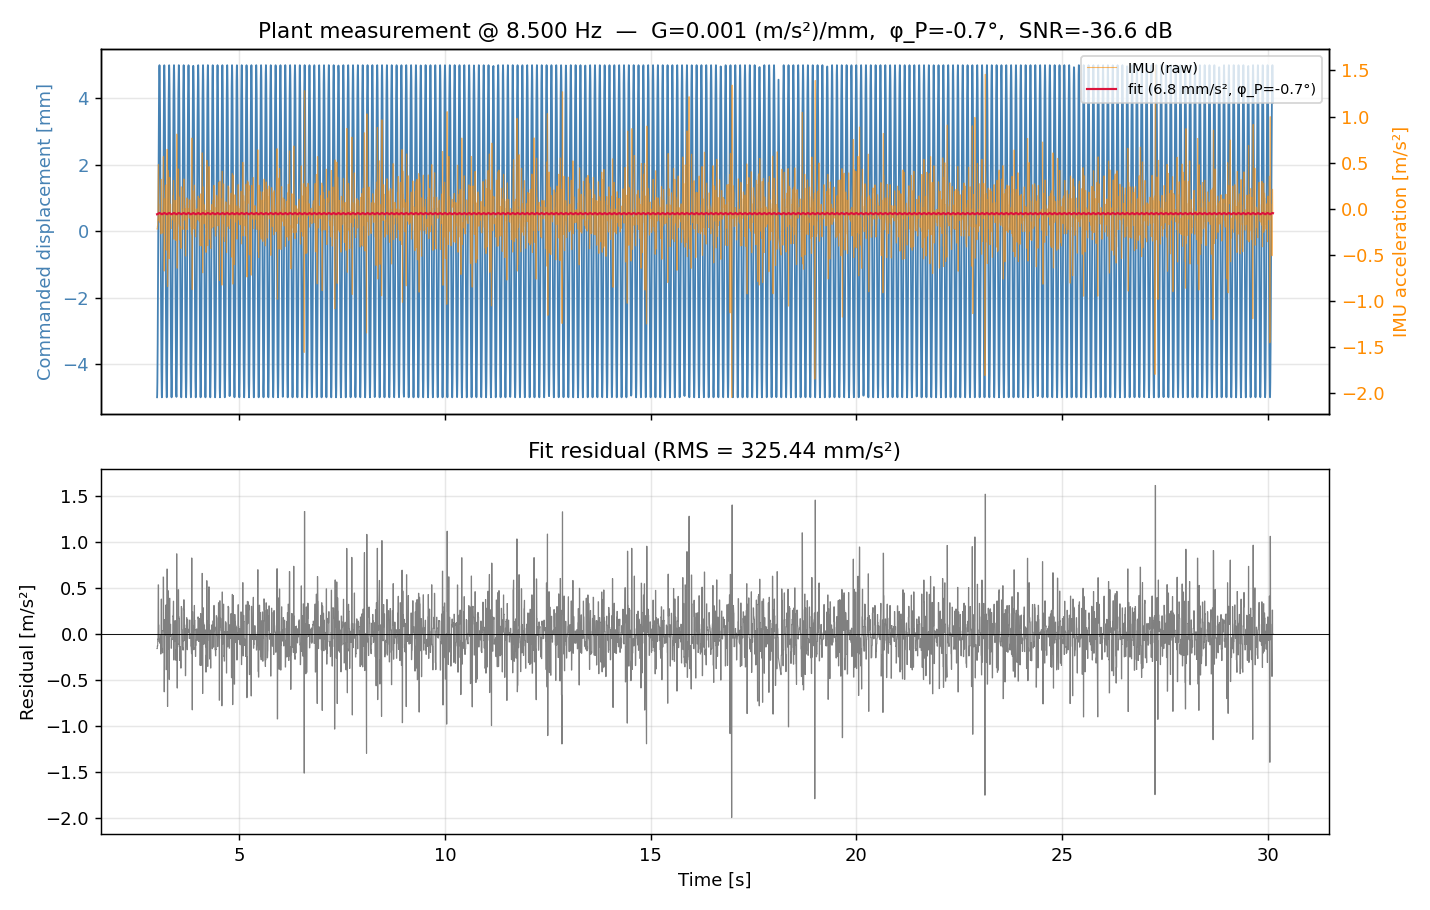

The table this chart was drawn from, first rows:
t_sec, imu_m_s2, x_cmd_mm, fit_m_s2
3.001, -0.2201, -4.997, -0.05983
3.002, -0.2201, -4.983, -0.05981
3.002, -0.2201, -4.957, -0.05977
3.003, -0.2201, -4.918, -0.05971
3.004, -0.2201, -4.868, -0.05964
3.005, -0.2201, -4.806, -0.05955
3.006, -0.2201, -4.733, -0.05945
3.007, -0.189, -4.648, -0.05933
3.008, -0.189, -4.552, -0.0592
3.009, -0.189, -4.445, -0.05905
3.01, -0.189, -4.328, -0.05889
3.011, -0.189, -4.2, -0.05871
3.012, -0.189, -4.06, -0.05852
3.013, -0.189, -3.909, -0.05831
3.014, -0.189, -3.75, -0.05809
3.014, -0.189, -3.582, -0.05786
3.015, -0.189, -3.405, -0.05762
3.016, -0.189, -3.221, -0.05736
3.017, -0.1149, -3.028, -0.0571
3.018, -0.1149, -2.828, -0.05683
3.019, -0.1149, -2.621, -0.05655
3.02, -0.1149, -2.409, -0.05626
3.021, -0.1149, -2.19, -0.05596
3.023, -0.1149, -1.759, -0.05537
3.028, 0.4786, -0.3372, -0.05344
3.029, 0.4786, -0.0801, -0.05309
3.03, 0.4786, 0.1658, -0.05276
3.031, 0.4786, 0.4122, -0.05243
3.032, 0.4786, 0.6558, -0.0521
3.033, 0.4786, 0.8985, -0.05177
3.034, 0.4786, 1.139, -0.05144
3.035, 0.4786, 1.377, -0.05112
3.036, 0.4786, 1.611, -0.05081
3.037, 0.4786, 1.842, -0.0505
3.037, 0.04786, 2.068, -0.05019
3.038, 0.04786, 2.289, -0.04989
3.039, 0.04786, 2.504, -0.0496
3.04, 0.04786, 2.714, -0.04932
3.041, 0.04786, 2.917, -0.04905
3.042, 0.04786, 3.113, -0.04879
3.043, 0.04786, 3.301, -0.04854
3.044, 0.04786, 3.482, -0.04829
3.045, 0.04786, 3.654, -0.04806
3.046, 0.04786, 3.817, -0.04785
3.047, 0.04786, 3.971, -0.04764
3.047, -0.1316, 4.116, -0.04745
3.048, -0.1316, 4.252, -0.04727
3.049, -0.1316, 4.376, -0.0471
3.05, -0.1316, 4.495, -0.04695
3.051, -0.1316, 4.602, -0.0468
3.052, -0.1316, 4.692, -0.04668
3.053, -0.1316, 4.772, -0.04658
3.054, -0.1316, 4.839, -0.04649
3.055, -0.1316, 4.895, -0.04642
3.056, -0.1316, 4.939, -0.04637
3.057, -0.1316, 4.972, -0.04633
3.058, -0.09811, 4.992, -0.0463
3.059, -0.09811, 5, -0.0463
3.06, -0.09811, 4.996, -0.04631
3.061, -0.09811, 4.979, -0.04633
... 21,725 more rows
